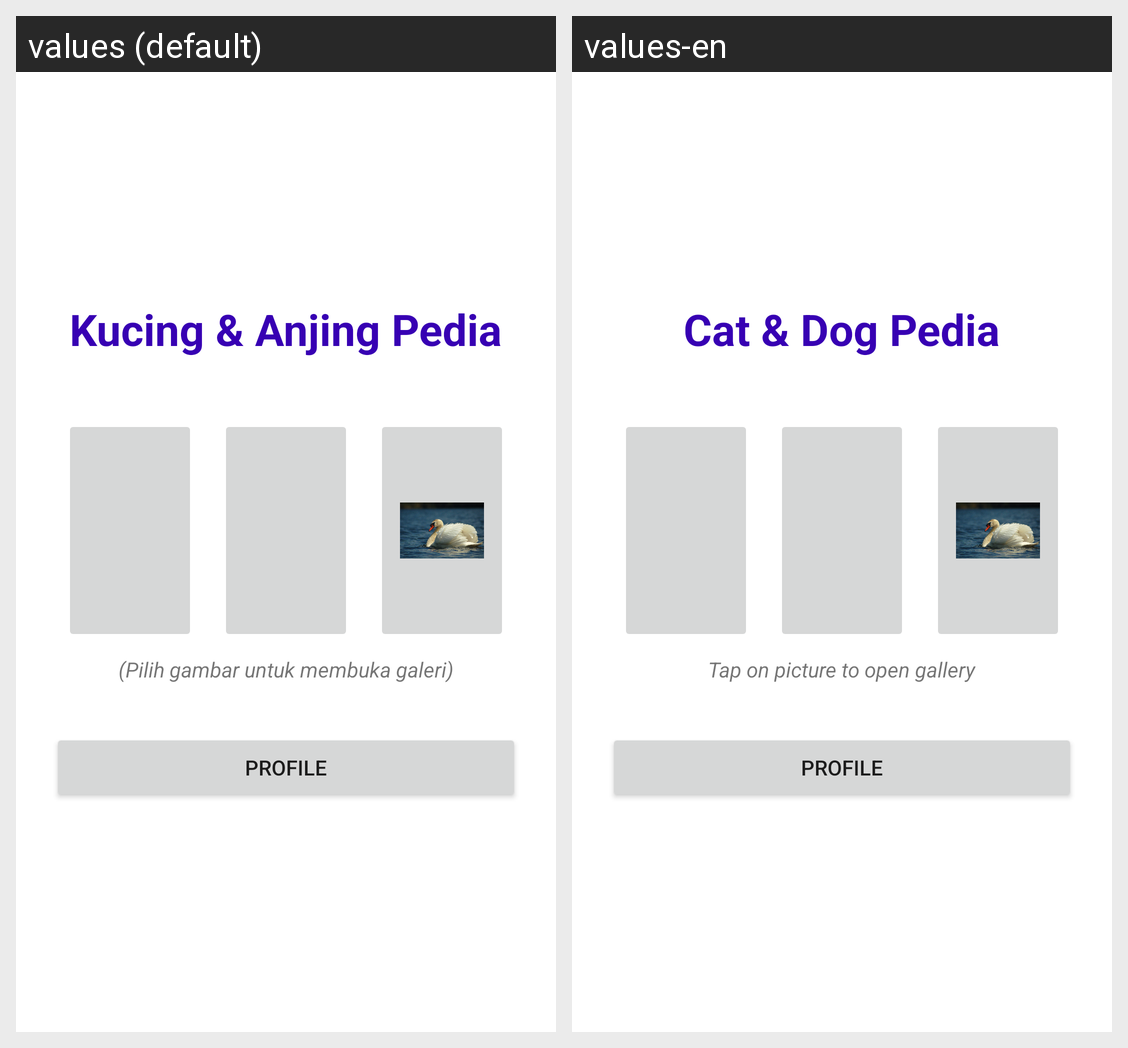

Strings drawn on this Android screen and how each of the app's shown locales translates them:
Android screen res/layout/activity_main.xml rendered under 2 locales, left to right: values (default), values-en. Device: Nexus 5 (rendered at 1080×1920; each locale shown at half size, 540×960, under a caption strip naming it); theme Theme.TugasBaiti.
Strings drawn on this screen, with the default value and each locale's value (text and hints the layout hard-codes, and strings that could not be matched under every locale, appear in the picture but are not listed):

app_name
  values: Kucing & Anjing Pedia
  values-en: Cat & Dog Pedia

pilih_gambar
  values: (Pilih gambar untuk membuka galeri)
  values-en: Tap on picture to open gallery
